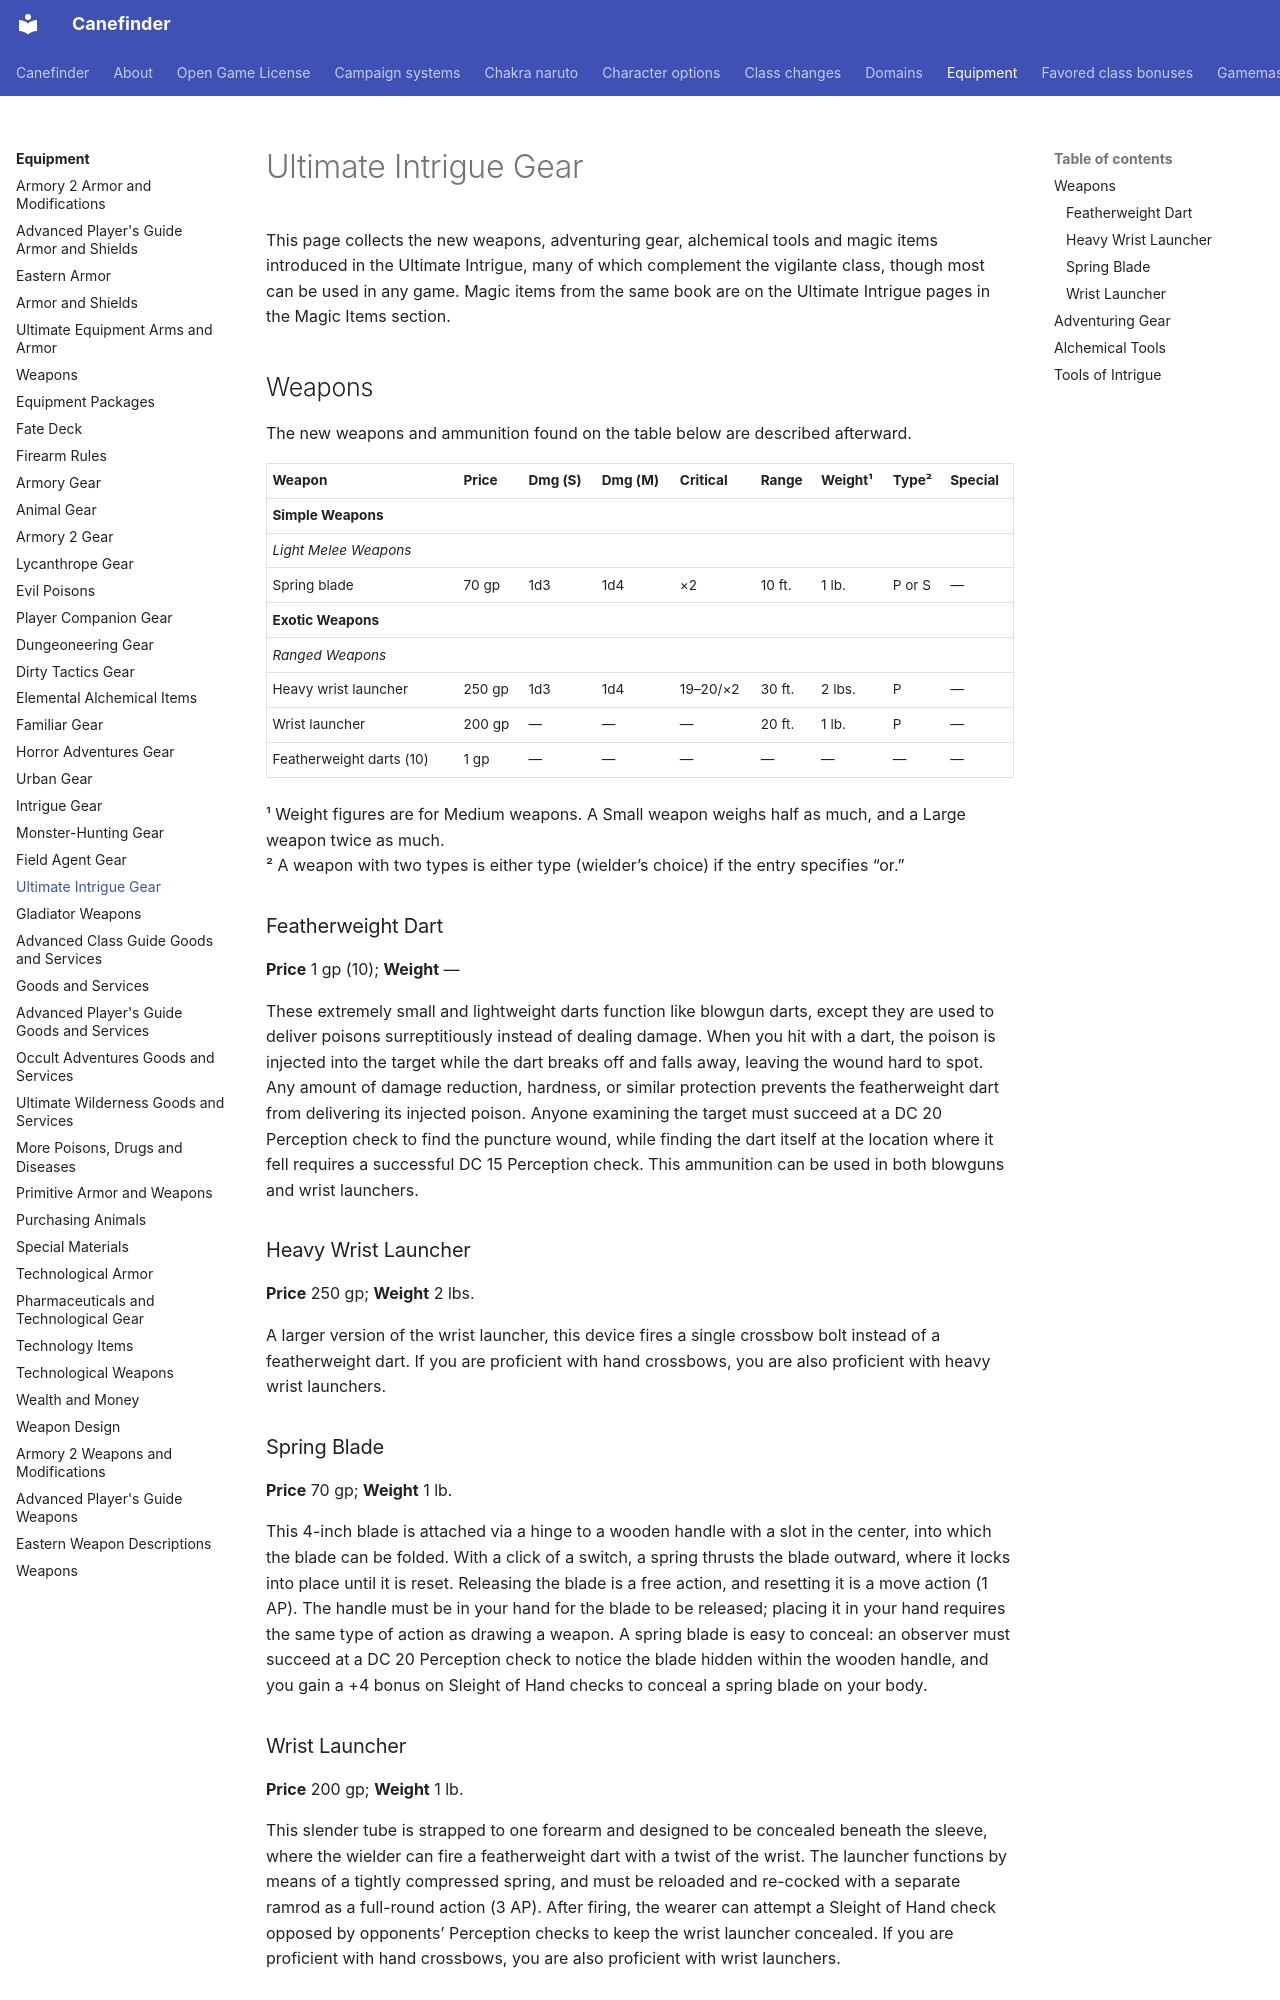

repository: canefinderhouserules/Canefinderhouserules · page: equipment/gear-ui/index.html · generator: mkdocs

# Ultimate Intrigue Gear

This page collects the new weapons, adventuring gear, alchemical tools and magic items introduced in the Ultimate Intrigue, many of which complement the vigilante class, though most can be used in any game. Magic items from the same book are on the Ultimate Intrigue pages in the Magic Items section.
## Weapons

The new weapons and ammunition found on the table below are described afterward.

| Weapon | Price | Dmg (S) | Dmg (M) | Critical | Range | Weight¹ | Type² | Special |
|---|---|---|---|---|---|---|---|---|
| **Simple Weapons** |||||||||
| *Light Melee Weapons* |||||||||
| Spring blade | 70 gp | 1d3 | 1d4 | ×2 | 10 ft. | 1 lb. | P or S | — |
| **Exotic Weapons** |||||||||
| *Ranged Weapons* |||||||||
| Heavy wrist launcher | 250 gp | 1d3 | 1d4 | 19–20/×2 | 30 ft. | 2 lbs. | P | — |
| Wrist launcher | 200 gp | — | — | — | 20 ft. | 1 lb. | P | — |
| Featherweight darts (10) | 1 gp | — | — | — | — | — | — | — |

¹ Weight figures are for Medium weapons. A Small weapon weighs half as much, and a Large weapon twice as much.  
² A weapon with two types is either type (wielder’s choice) if the entry specifies “or.”

### Featherweight Dart

**Price** 1 gp (10); **Weight** —

These extremely small and lightweight darts function like blowgun darts, except they are used to deliver poisons surreptitiously instead of dealing damage. When you hit with a dart, the poison is injected into the target while the dart breaks off and falls away, leaving the wound hard to spot. Any amount of damage reduction, hardness, or similar protection prevents the featherweight dart from delivering its injected poison. Anyone examining the target must succeed at a DC 20 Perception check to find the puncture wound, while finding the dart itself at the location where it fell requires a successful DC 15 Perception check. This ammunition can be used in both blowguns and wrist launchers.

### Heavy Wrist Launcher

**Price** 250 gp; **Weight** 2 lbs.

A larger version of the wrist launcher, this device fires a single crossbow bolt instead of a featherweight dart. If you are proficient with hand crossbows, you are also proficient with heavy wrist launchers.

### Spring Blade

**Price** 70 gp; **Weight** 1 lb.

This 4-inch blade is attached via a hinge to a wooden handle with a slot in the center, into which the blade can be folded. With a click of a switch, a spring thrusts the blade outward, where it locks into place until it is reset. Releasing the blade is a free action, and resetting it is a move action (1 AP). The handle must be in your hand for the blade to be released; placing it in your hand requires the same type of action as drawing a weapon. A spring blade is easy to conceal: an observer must succeed at a DC 20 Perception check to notice the blade hidden within the wooden handle, and you gain a +4 bonus on Sleight of Hand checks to conceal a spring blade on your body.

### Wrist Launcher

**Price** 200 gp; **Weight** 1 lb.

This slender tube is strapped to one forearm and designed to be concealed beneath the sleeve, where the wielder can fire a featherweight dart with a twist of the wrist. The launcher functions by means of a tightly compressed spring, and must be reloaded and re-cocked with a separate ramrod as a full-round action (3 AP). After firing, the wearer can attempt a Sleight of Hand check opposed by opponents’ Perception checks to keep the wrist launcher concealed. If you are proficient with hand crossbows, you are also proficient with wrist launchers.
